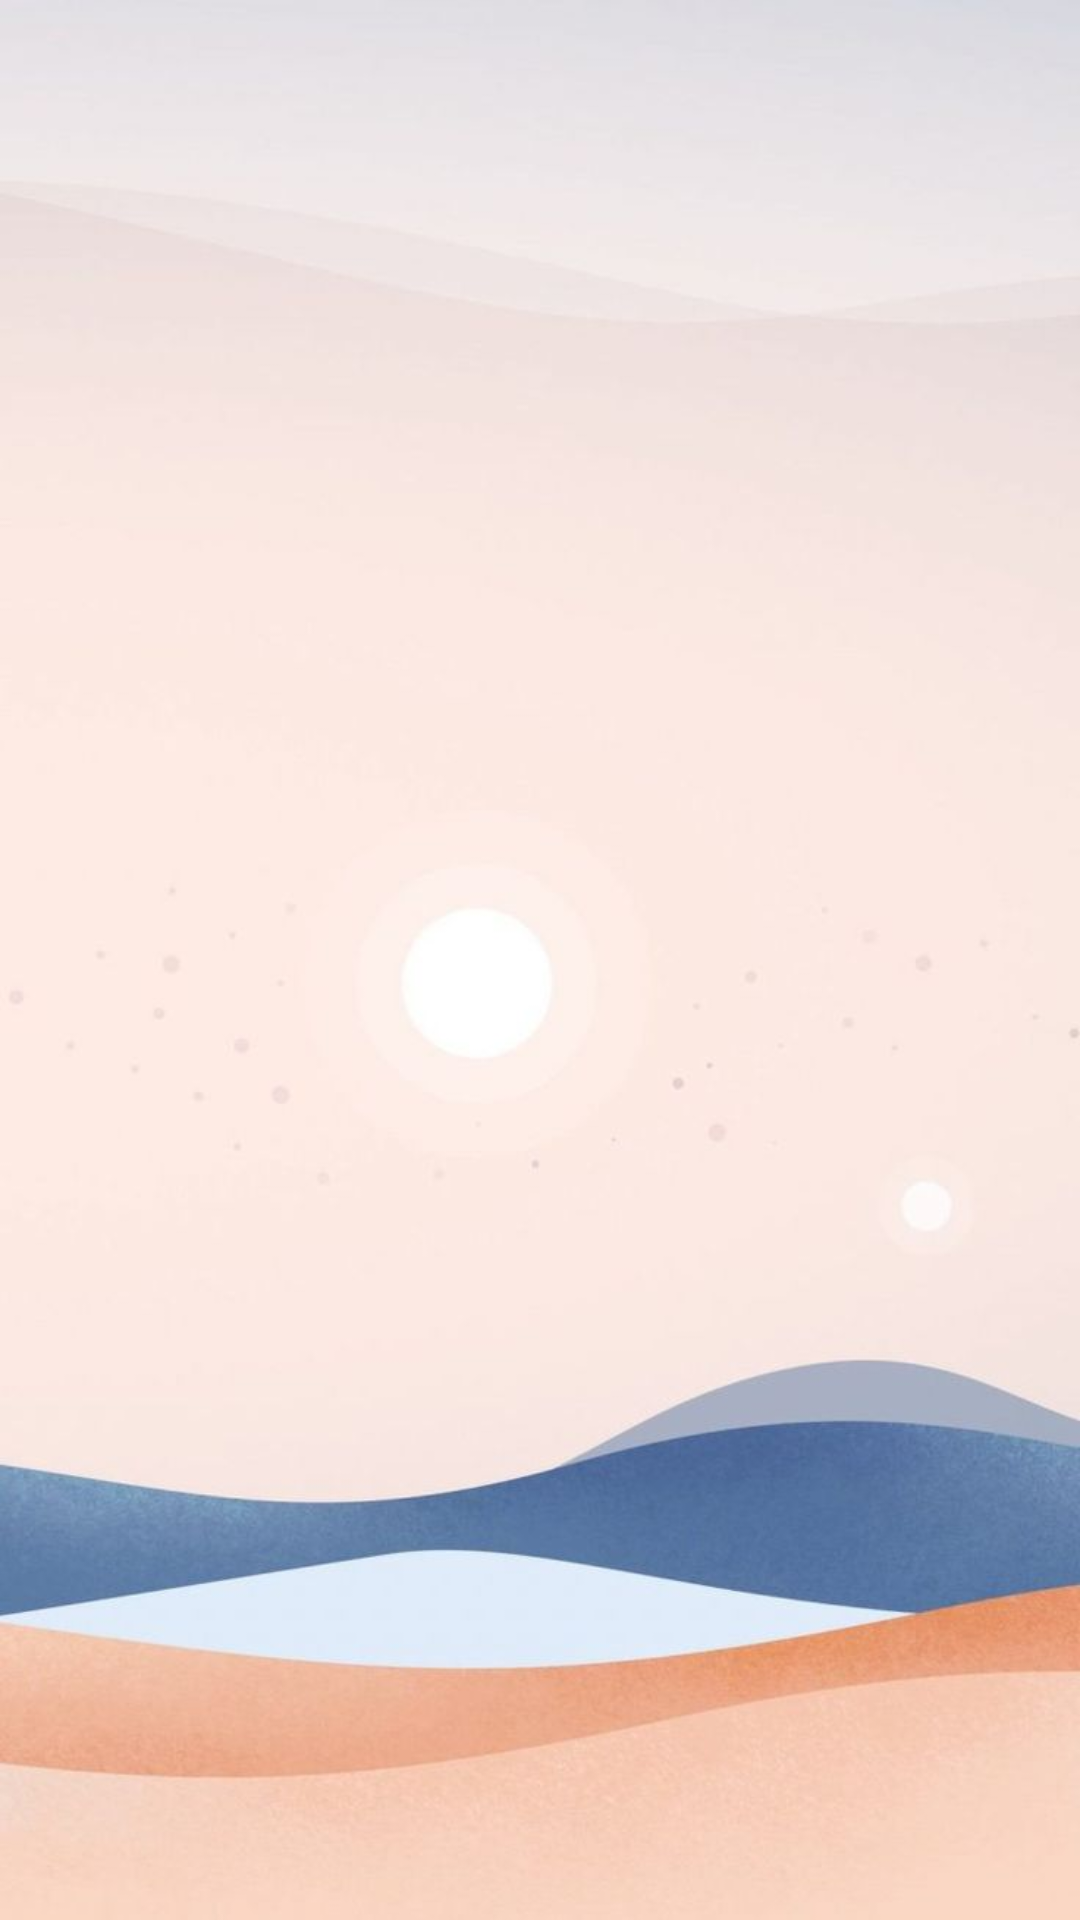

The Android layout XML behind this screen, and the referenced resources:
<!-- AndroidManifest.xml: application theme Theme.ProyectoIS -->
<!-- res/layout/activity_productosescasos.xml -->
<?xml version="1.0" encoding="utf-8"?>
<RelativeLayout xmlns:android="http://schemas.android.com/apk/res/android"
    android:layout_width="match_parent"
    android:layout_height="match_parent"
    android:padding="16dp"
    android:background="@drawable/fondoapp2">

    <ListView
        android:id="@+id/listView"
        android:layout_width="match_parent"
        android:layout_height="match_parent"
        android:divider="@android:color/black"
        android:dividerHeight="1dp" />

</RelativeLayout>
<!-- resources referenced by this layout -->
<resources>
  <!-- drawable fondoapp2: jpg bitmap (drawable, 29518 bytes) -->
  <style name="Theme.ProyectoIS" parent="Base.Theme.ProyectoIS" />
  <style name="Base.Theme.ProyectoIS" parent="Theme.Material3.DayNight.NoActionBar">
          
          
      </style>
</resources>
